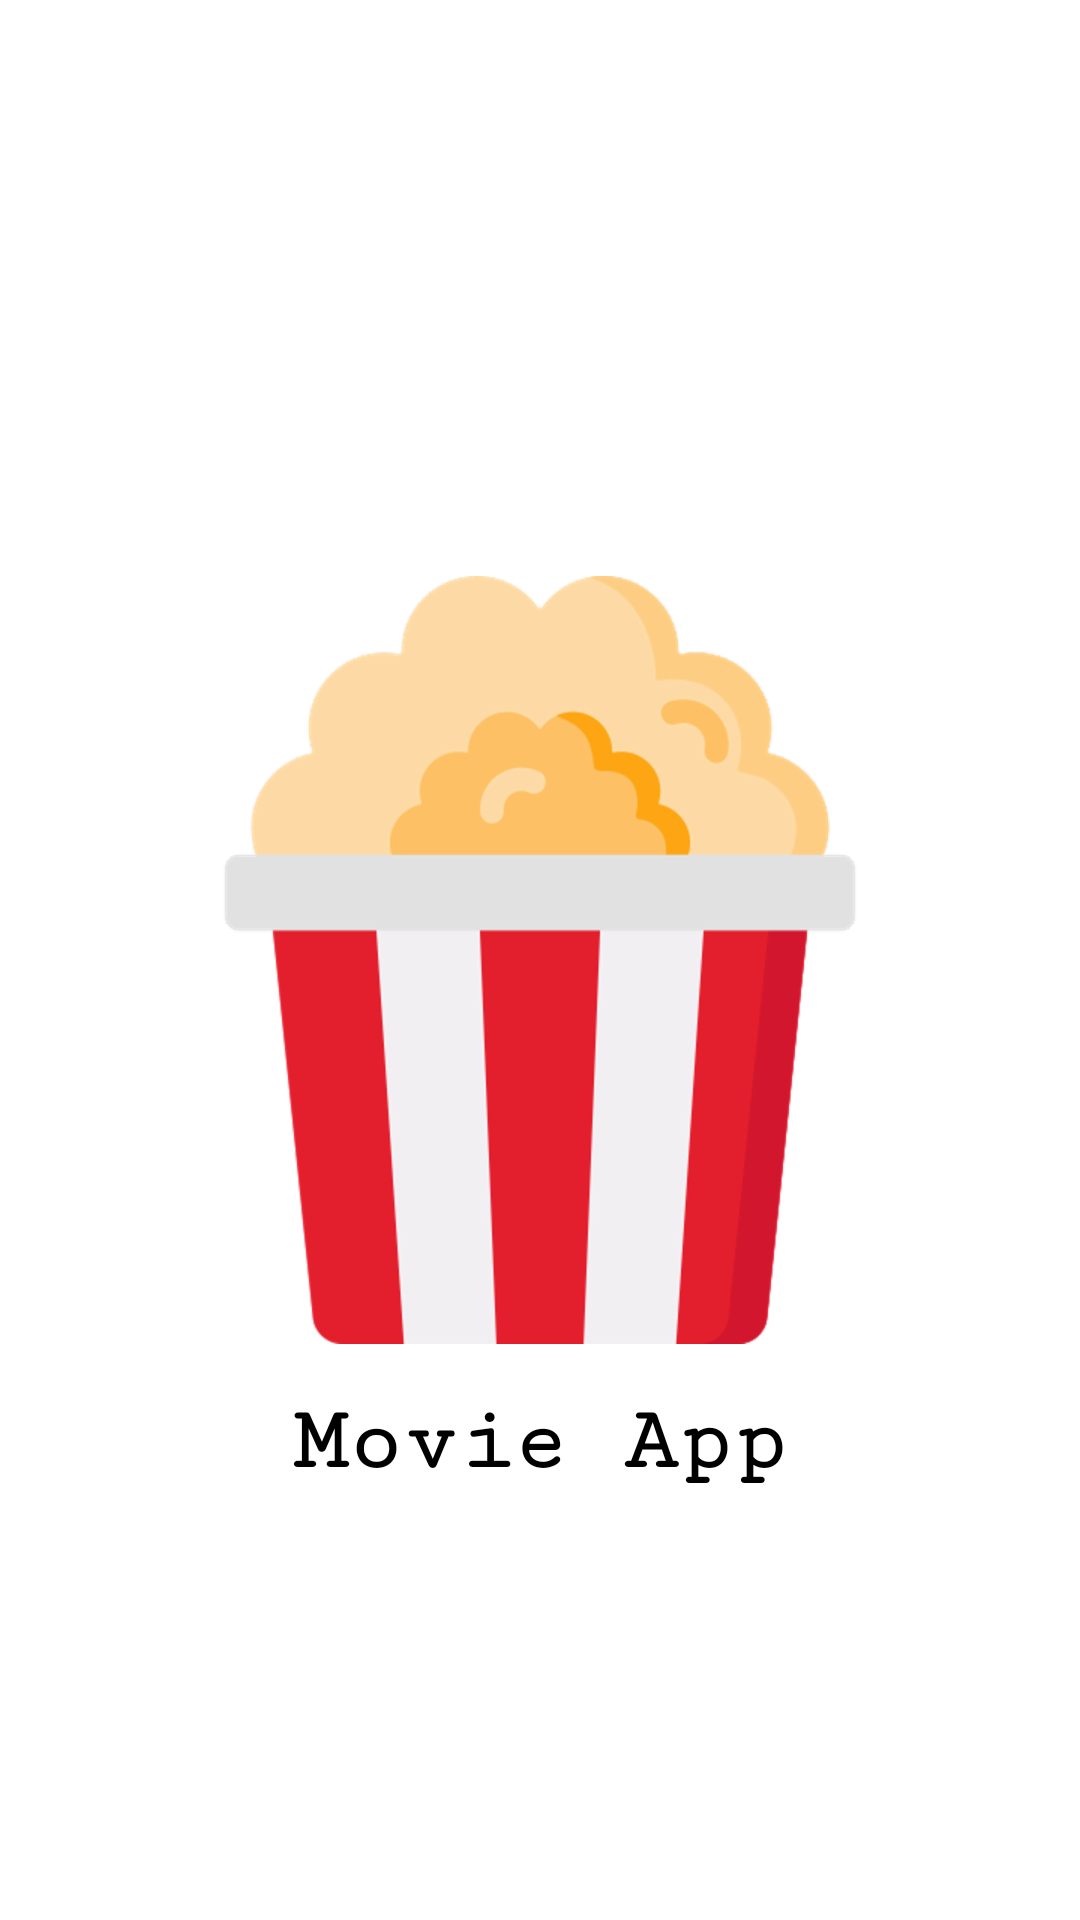

Layout XML and referenced resources for this Android screen:
<!-- AndroidManifest.xml: application theme Theme.MovieNew -->
<!-- res/layout/fragment_splash.xml -->
<?xml version="1.0" encoding="utf-8"?>
<RelativeLayout xmlns:android="http://schemas.android.com/apk/res/android"
    xmlns:tools="http://schemas.android.com/tools"
    android:layout_width="match_parent"
    android:layout_height="match_parent"
    tools:context=".ui.splash.SplashFragment">

    <ImageView
        android:id="@+id/imgLogo"
        android:layout_centerInParent="true"
        android:layout_width="match_parent"
        android:layout_height="wrap_content"
        android:src="@drawable/popcorn">
    </ImageView>

    <TextView
        android:id="@+id/txtTitle"
        android:layout_width="match_parent"
        android:layout_height="wrap_content"
        android:layout_marginTop="16dp"
        android:textStyle="bold"
        android:text="@string/movie"
        android:gravity="center"
        android:textColor="@color/black"
        android:fontFamily="serif-monospace"
        android:layout_below="@id/imgLogo"
        android:textSize="30sp">
    </TextView>

</RelativeLayout>
<!-- resources referenced by this layout -->
<resources>
  <color name="black">#FF000000</color>
  <!-- drawable popcorn: png bitmap (drawable-hdpi, 30264 bytes) -->
  <string name="movie">Movie App</string>
  <style name="Theme.MovieNew" parent="Theme.MaterialComponents.DayNight.NoActionBar">
          
          <item name="colorPrimary">@color/purple_500</item>
          <item name="colorPrimaryVariant">@color/purple_700</item>
          <item name="colorOnPrimary">@color/white</item>
          
          <item name="colorSecondary">@color/teal_200</item>
          <item name="colorSecondaryVariant">@color/teal_700</item>
          <item name="colorOnSecondary">@color/black</item>
          
          <item name="android:statusBarColor" tools:targetApi="l">?attr/colorOnPrimary</item>
          
      </style>
  <color name="purple_500">#FF6200EE</color>
  <color name="purple_700">#FF3700B3</color>
  <color name="white">#FFFFFFFF</color>
  <color name="teal_200">#FF03DAC5</color>
  <color name="teal_700">#FF018786</color>
</resources>
